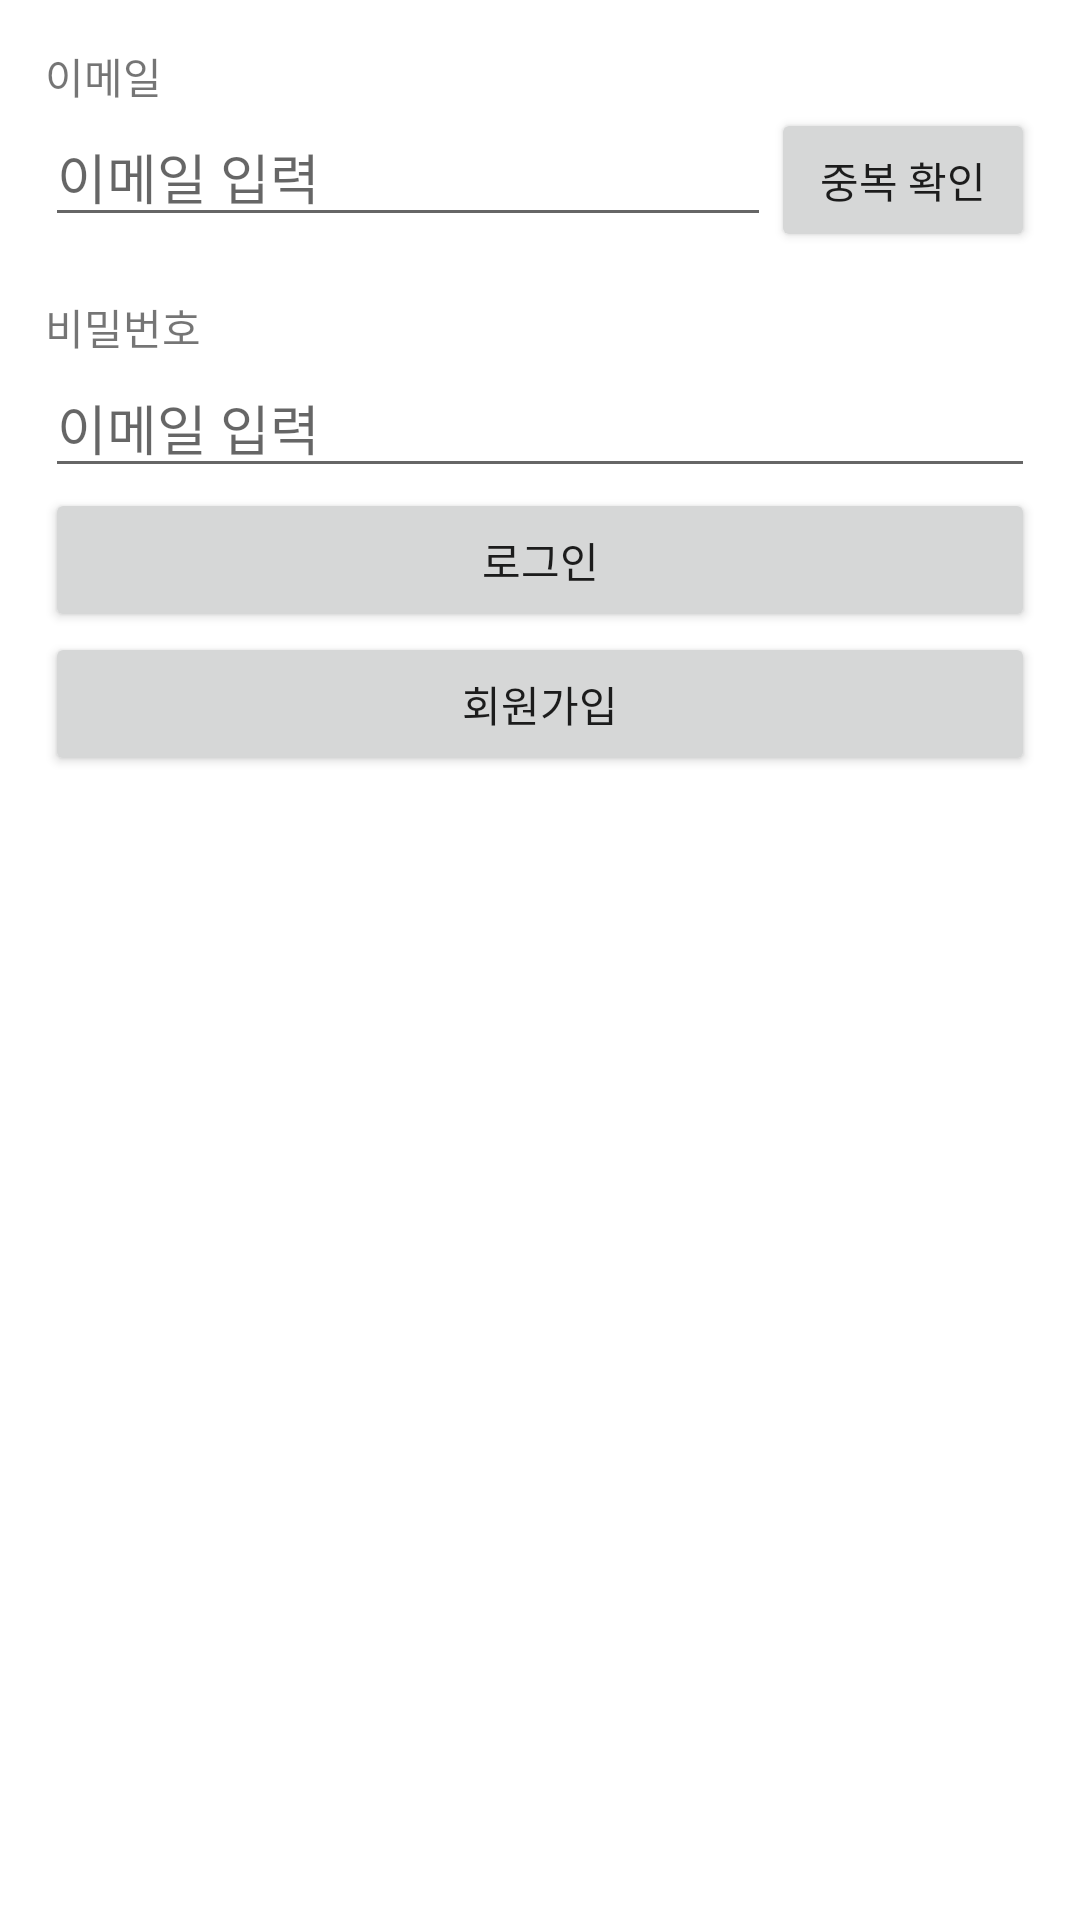

Produce the Android XML layout that renders to this screen, including the resource entries it uses.
<!-- AndroidManifest.xml: application theme Theme.Colosseum2 -->
<!-- res/layout/activity_login.xml -->
<?xml version="1.0" encoding="utf-8"?>
<LinearLayout xmlns:android="http://schemas.android.com/apk/res/android"
    xmlns:app="http://schemas.android.com/apk/res-auto"
    xmlns:tools="http://schemas.android.com/tools"
    android:layout_width="match_parent"
    android:layout_height="match_parent"
    android:orientation="vertical"
    android:padding="15dp"
    tools:context=".LoginActivity">

    <TextView
        android:layout_width="wrap_content"
        android:layout_height="wrap_content"
        android:text="이메일"/>

    <LinearLayout
        android:layout_width="match_parent"
        android:layout_height="wrap_content"
        android:orientation="horizontal">

        <EditText
            android:id="@+id/emailEdt"
            android:layout_width="0dp"
            android:layout_height="wrap_content"
            android:layout_weight="1"
            android:hint="이메일 입력"
            android:inputType="textEmailAddress"/>

        <Button
            android:id="@+id/emailcheckBtn"
            android:layout_width="wrap_content"
            android:layout_height="wrap_content"
            android:text="중복 확인"/>

    </LinearLayout>

    <TextView
        android:layout_width="wrap_content"
        android:layout_height="wrap_content"
        android:text="비밀번호"
        android:layout_marginTop="15dp"/>

    <EditText
        android:id="@+id/passwordEdt"
        android:layout_width="match_parent"
        android:layout_height="wrap_content"
        android:hint="이메일 입력"
        android:inputType="textPassword"/>

    <Button
        android:id="@+id/loginBtn"
        android:layout_width="match_parent"
        android:layout_height="wrap_content"
        android:text="로그인"/>

    <Button
        android:id="@+id/signUpBtn"
        android:layout_width="match_parent"
        android:layout_height="wrap_content"
        android:text="회원가입"/>


</LinearLayout>
<!-- resources referenced by this layout -->
<resources>
  <style name="Theme.Colosseum2" parent="Theme.MaterialComponents.DayNight.DarkActionBar">
          
          <item name="colorPrimary">@color/purple_500</item>
          <item name="colorPrimaryVariant">@color/purple_700</item>
          <item name="colorOnPrimary">@color/white</item>
          
          <item name="colorSecondary">@color/teal_200</item>
          <item name="colorSecondaryVariant">@color/teal_700</item>
          <item name="colorOnSecondary">@color/black</item>
          
          <item name="android:statusBarColor" tools:targetApi="l">?attr/colorPrimaryVariant</item>
          
      </style>
  <!-- not gathered from this repository: default colours our renderer supplied (Android Studio template values) -->
  <color name="purple_500">#FF6200EE</color>
  <color name="purple_700">#FF3700B3</color>
  <color name="teal_200">#FF03DAC5</color>
  <color name="teal_700">#FF018786</color>
  <color name="black">#FF000000</color>
  <color name="white">#FFFFFFFF</color>
</resources>
